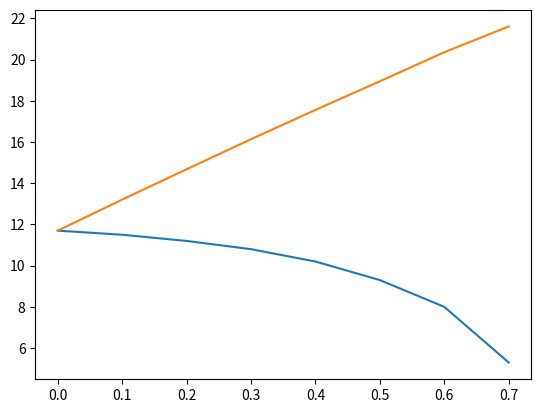

This figure's Python source: (Note: this script raises an exception after producing the figure.)
#!/usr/bin/env python
#importing libraries
import numpy as np
import matplotlib.pyplot as plt
import math as mt

#Fresh air properties
t1=43+273
t1w=27.5+273
#Room conditions
t2=25+273
phi2=.5
ti=t2
#From psychometric charts
w1=16.911*.001 
w2=9.921*.001
wi=w2
h1=84.532
hi=50.407
#Mixing condition # m1/m2=1/4
wm=(w1+4*w2)/5
tm=(t1*w2- t2*w1 -wm*(t1-t2))/(w2-w1) 
#Constants
qs=20
ql=5
r=qs/ql
c1=.0204
c2=50
c=c1/c2
d=r/c
Ra=287.058
P=101325

#phi=1 line
def p_s(t):
    return(mt.exp(77.3450+0.0057*(t+273.15)-7235/(t+273.15))/pow(t+273.15,8.2))
P=101325
DBT= np.arange(start=5, stop=100, step=.1)
x=[]
y=[]
for j in range(0,len(DBT)):
    w=.622/( (P/(p_s(DBT[j]))) -1)
    x.append(DBT[j])
    y.append(w)

#function to find intersection point of phi=1 curve and line
def f(k1,k2):
    xx=[]
    yy=[]
    for j in range(0,len(DBT)):
        wca=k1*(DBT[j]+273)+k2
        xx.append(DBT[j])
        yy.append(wca)
    yx=np.array(y)
    yy=np.array(yy)
    idx = np.argwhere(np.diff(np.sign(yx - yy))).flatten()
    if len(idx)!=0:
        return DBT[idx[0]]+273
    else:
        return -1

tca=[]
ts=[]
xaxi=[]
qtotal=[]
vflow=[]
#using by-pass factor of the coil
bb=np.arange(start=0, stop=1, step=.1)
for i in range(0,len(bb)):
    b=bb[i]
    k1=1/d
    k2=(wi-b*wm)/(1-b)+ (b*tm-ti)/(d*(1-b))
    #print(k2)
    temp=f(k1,k2)
    #print(temp)
    if temp!=-1:
        #print(temp)
        tca.append(temp-273)
        wca=k1*temp+k2
        ws=b*wm+(1-b)*wca
        ts1=b*tm+(1-b)*temp
        ts.append(ts1-273)
        vspec=Ra*ts1/P*(1+ws/.622)
        cmm=qs/(.0204*(ti-ts1))
        v=qs/(.0204*(ti-ts1))
        ms=cmm/(60*vspec)
        mo=.2*ms
        houtside=mo*(h1-hi)
        qtotal.append(houtside+qs+ql)
        vflow.append(v)
        xaxi.append(b)   

#plotting the graphs        
plt.plot(xaxi,tca, label='Tca')
plt.plot(xaxi,ts, label='Ts')
plt.legend(loc='upper center',bbox_to_anchor=(0.55,-0.2),shadow='True',ncol=2)
plt.xlabel('By-pass factor')
plt.ylabel('Temperature (degree C)')
plt.title('Variation of suply temperature and coil ADP vs bypass factor')

fig, ax = plt.subplots()
ax.plot(xaxi,qtotal)
ax.set_title('Total load(KW) vs bypass factor')

fig, ax = plt.subplots()
ax.plot(xaxi,vflow)
ax.set_title('Volume flow rate(CMM) vs bypass factor')
plt.show()
